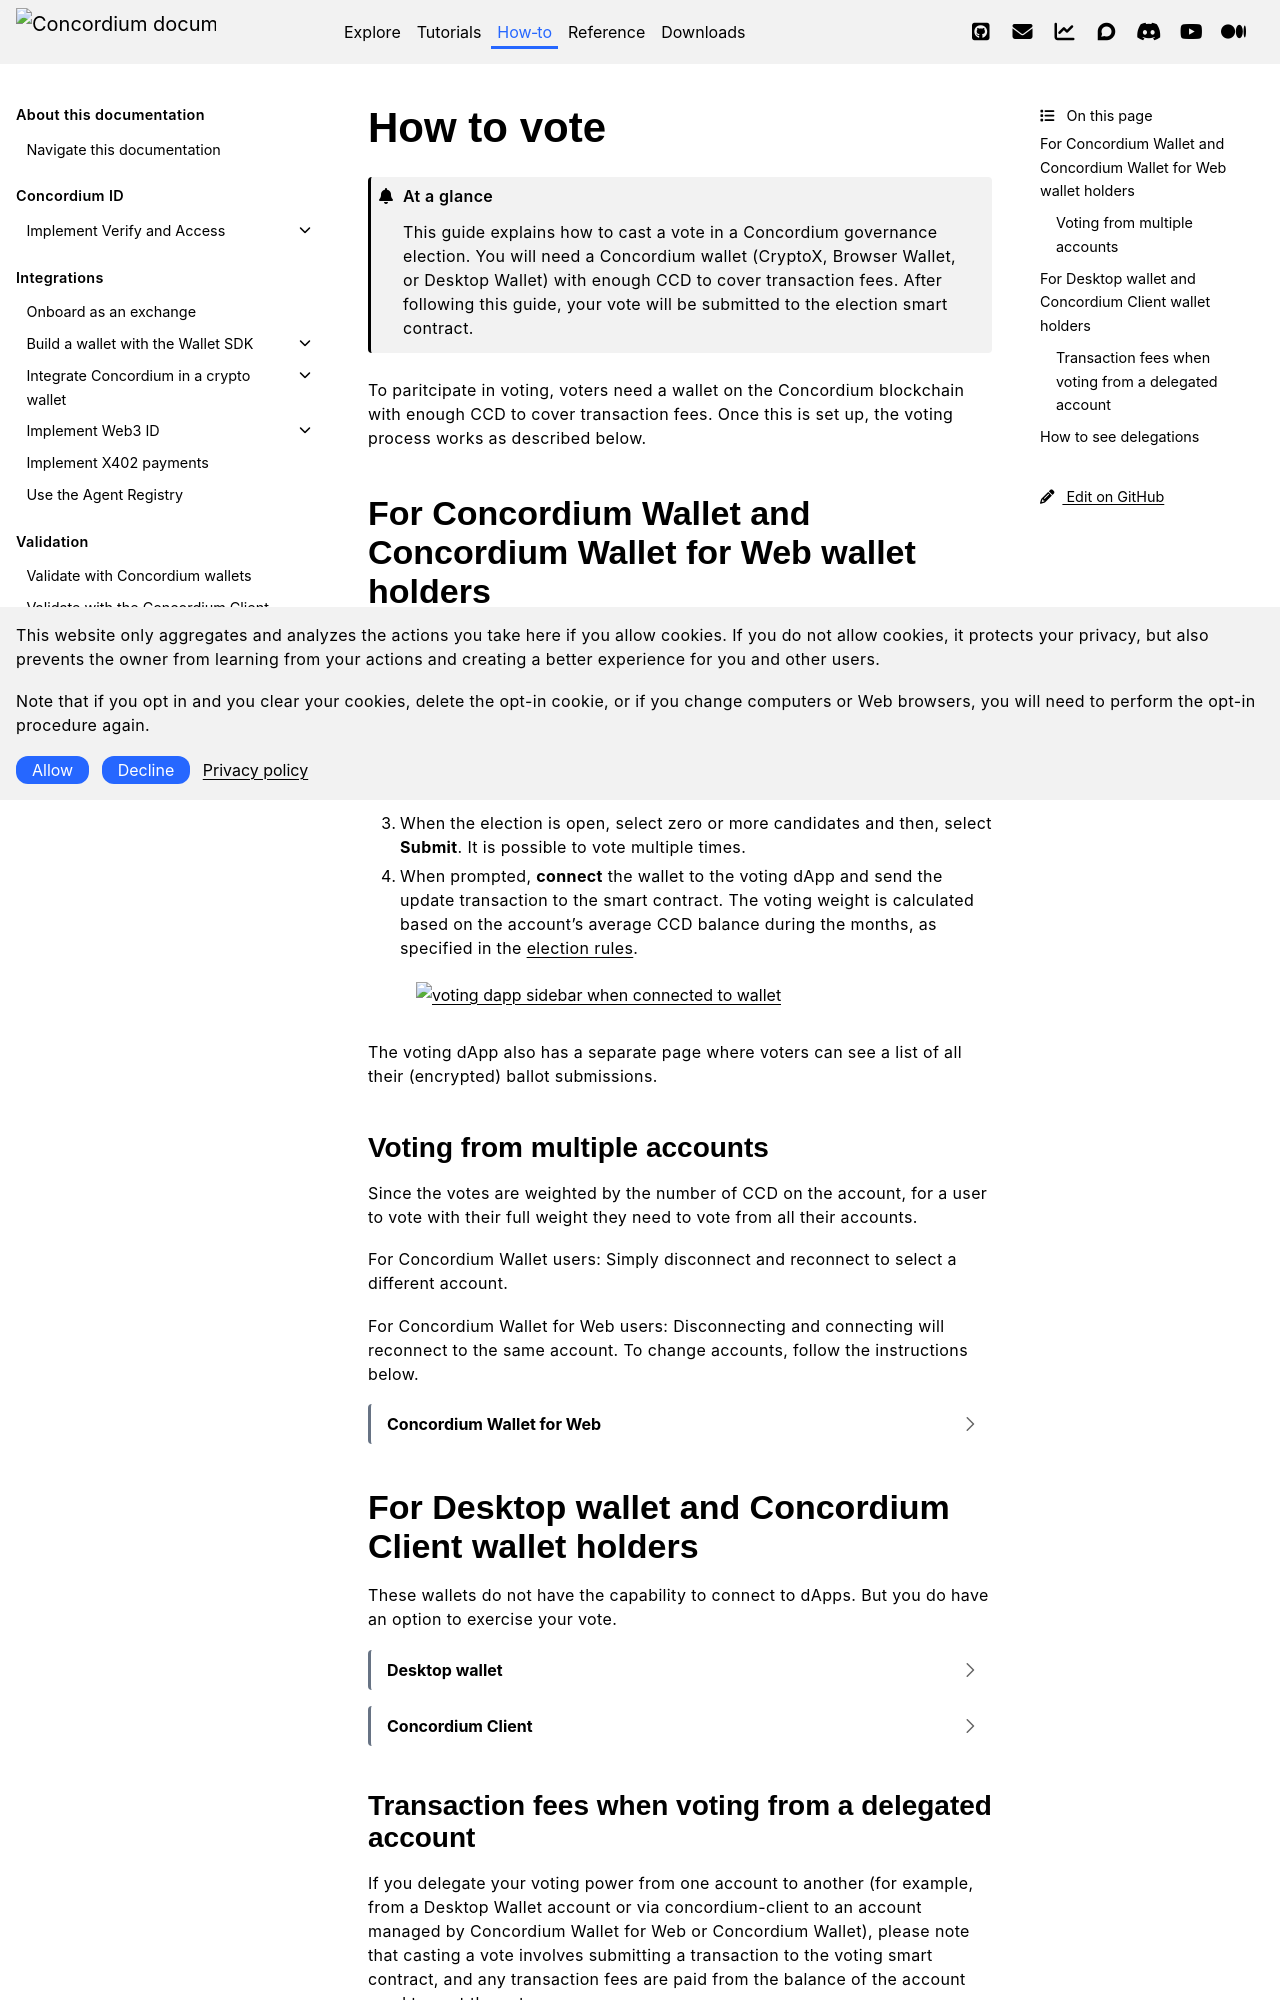

repository: Concordium/concordium.github.io · page: en/mainnet/how-to/governance/voting.html · generator: sphinx

.. _voting:
.. include:: ../../variables.rst

===========
How to vote
===========

.. admonition:: At a glance

   This guide explains how to cast a vote in a Concordium governance election. You will need a Concordium wallet (CryptoX, Browser Wallet, or Desktop Wallet) with enough CCD to cover transaction fees. After following this guide, your vote will be submitted to the election smart contract.

To paritcipate in voting, voters need a wallet on the Concordium blockchain with enough CCD to cover transaction fees. Once this is set up, the voting process works as described below.

For |cryptox| and |bw| wallet holders
=====================================


#. Navigate to the voting dApp.

#. The voting dApp presents a list of candidates. Each candidate has a small graphic and a link to a description of their choice. **The image below is only an example.**

    .. image:: ../../docs/images/voting/voting-dapp.png
                :alt: example voting dapp site
                :width: 100%

#. When the election is open, select zero or more candidates and then, select **Submit**. It is possible to vote multiple times.

#. When prompted, **connect** the wallet to the voting dApp and send the update transaction to the smart contract. The voting weight is calculated based on the account's average CCD balance during the months, as specified in the `election rules <https://docs.concordium.com/governance/rules/ElectionRules2024.pdf>`_.

    .. image:: ../../docs/images/voting/voting-dapp-connected.png
                :alt: voting dapp sidebar when connected to wallet
                :width: 100%

The voting dApp also has a separate page where voters can see a list of all their (encrypted) ballot submissions.

Voting from multiple accounts
-----------------------------

Since the votes are weighted by the number of CCD on the account, for a user to vote with their full weight they need to vote from all their accounts.

For |cryptox| users: Simply disconnect and reconnect to select a different account.

For |bw| users: Disconnecting and connecting will reconnect to the same account. To change accounts, follow the instructions below.

.. dropdown:: |bw|

    #. In the wallet, click **Accounts** in the menu.

    #. Under the account that is currently connected to the voting dApp, click **See list** next to *Connected sites*.

        .. image:: ../../docs/images/voting/connected_account_new.png
                    :alt: account connected to a dApp
                    :width: 50%

    #. This opens the **Connected sites** page, showing which sites are connected to this account.

        .. image:: ../../docs/images/voting/connected_files.png
                    :alt: account connected to a dApp
                    :width: 50%

    #. Click **disconnect** next to the address of the voting dApp.
    #. Return to the account list by clicking **To Accounts list**
    #. Return to the main wallet window by clicking **To main page**.
    #. Select the account with which you wish to vote.
    #. Disconnect and reconnect in the voting dApp. After reconnecting, you will be connected to the account that is currently open in the wallet.
    #. Repeat the steps above to vote with all accounts.
